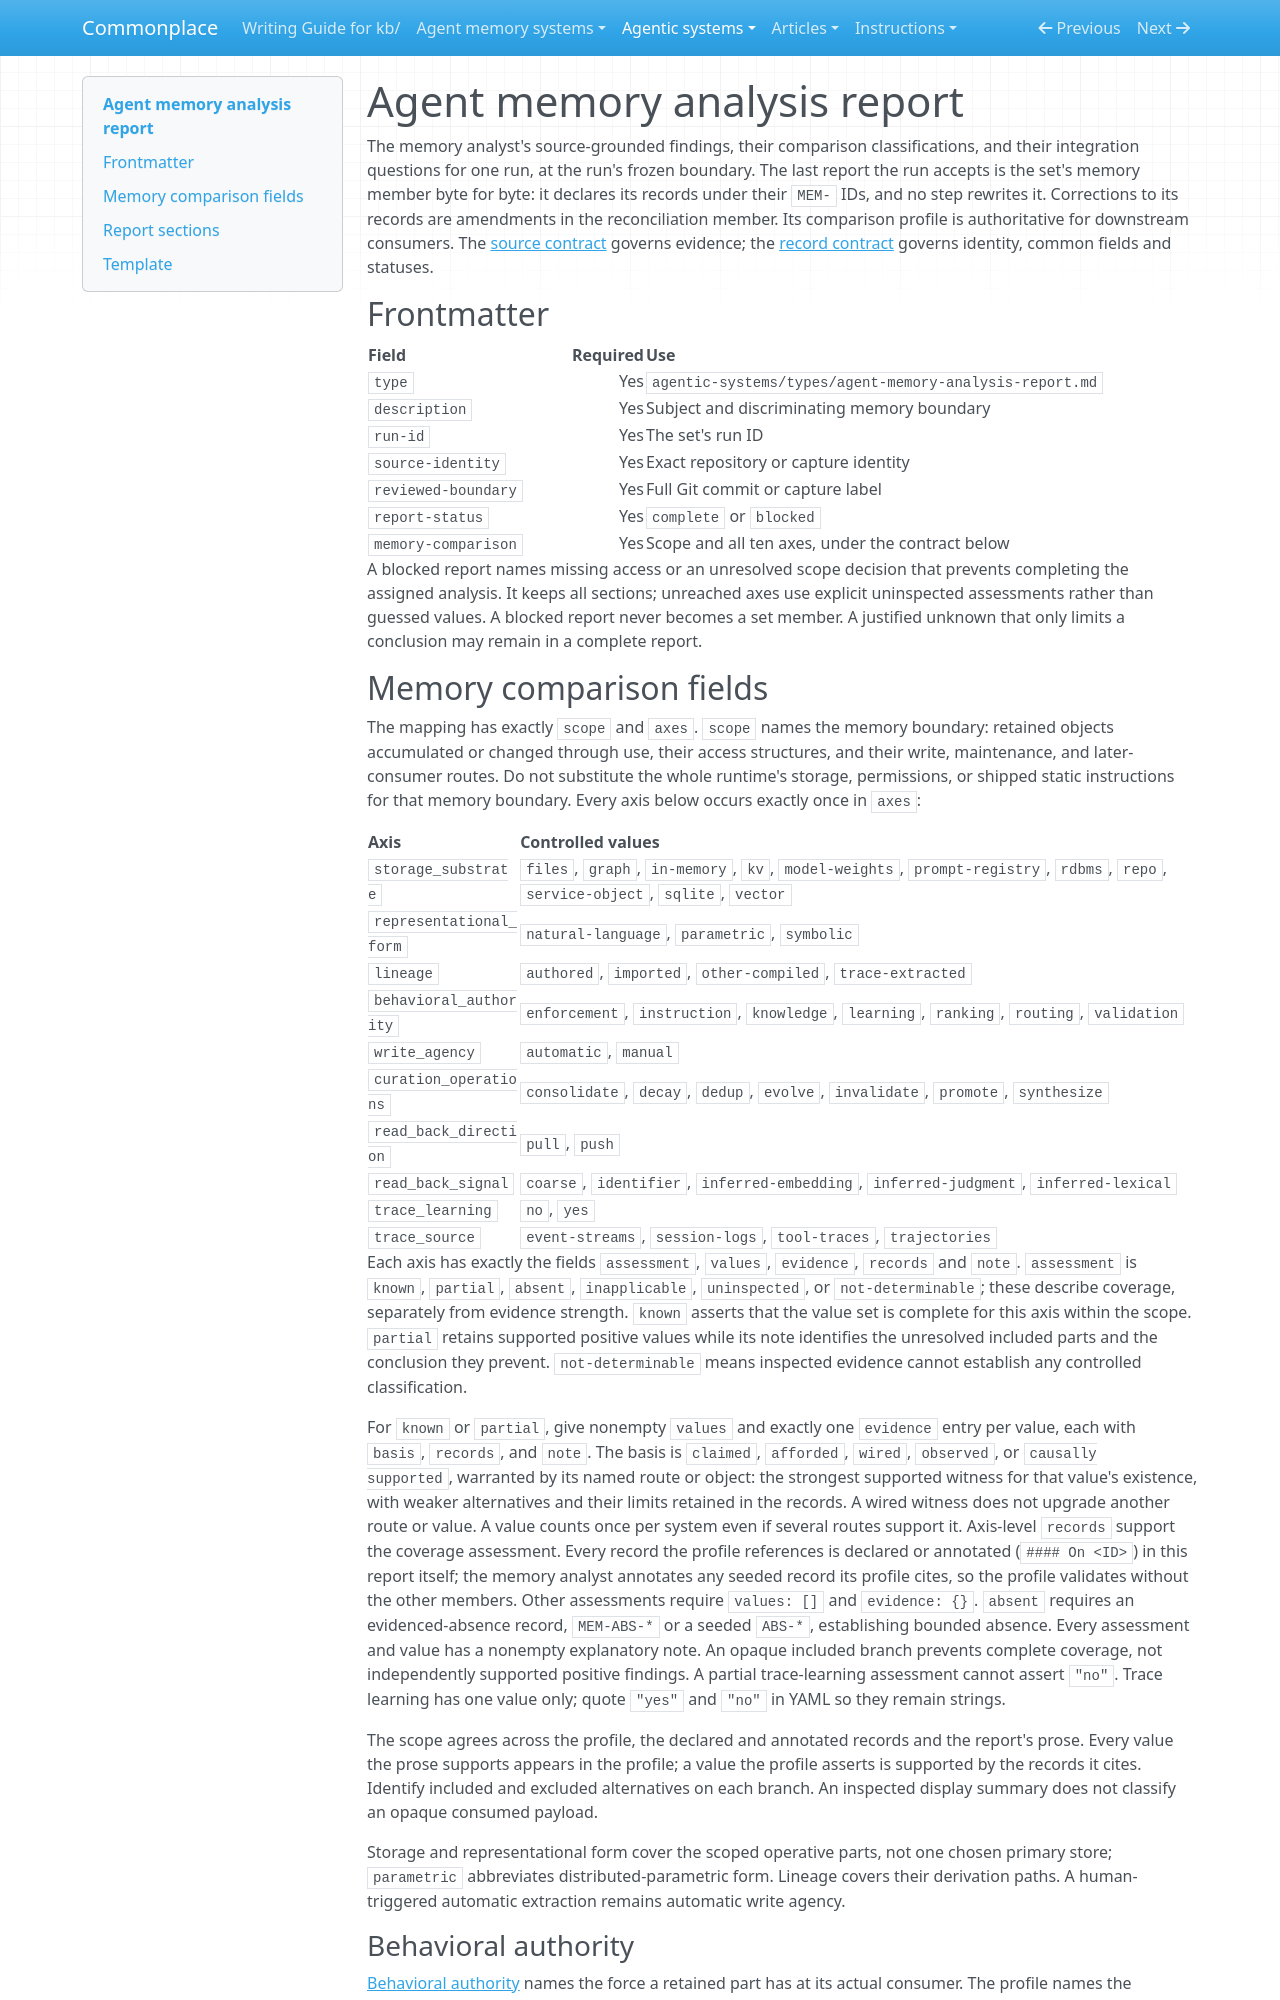

repository: zby/commonplace · page: agentic-systems/types/agent-memory-analysis-report/index.html · generator: mkdocs

---
type: types/type-spec.md
name: agent-memory-analysis-report
description: "Memory analyst's source-grounded findings, comparison profile and integration questions for one analysis run; the report is the set's memory member unchanged"
schema: ./agent-memory-analysis-report.schema.yaml
---

# Agent memory analysis report

The memory analyst's source-grounded findings, their comparison
classifications, and their integration questions for one run, at the run's
frozen boundary. The last report the run accepts is the set's memory member
byte for byte: it declares its records under their `MEM-` IDs, and no step
rewrites it. Corrections to its records are amendments in the reconciliation
member. Its comparison profile is authoritative for downstream consumers.
The [source contract](../instructions/agentic-analysis-sources.md) governs
evidence; the [record contract](../instructions/agentic-analysis-records.md)
governs identity, common fields and statuses.

## Frontmatter

| Field | Required | Use |
|---|---:|---|
| `type` | Yes | `agentic-systems/types/agent-memory-analysis-report.md` |
| `description` | Yes | Subject and discriminating memory boundary |
| `run-id` | Yes | The set's run ID |
| `source-identity` | Yes | Exact repository or capture identity |
| `reviewed-boundary` | Yes | Full Git commit or capture label |
| `report-status` | Yes | `complete` or `blocked` |
| `memory-comparison` | Yes | Scope and all ten axes, under the contract below |

A blocked report names missing access or an unresolved scope decision
that prevents completing the assigned analysis. It keeps all sections;
unreached axes use explicit uninspected assessments rather than guessed
values. A blocked report never becomes a set member. A justified unknown that
only limits a conclusion may remain in a complete report.
